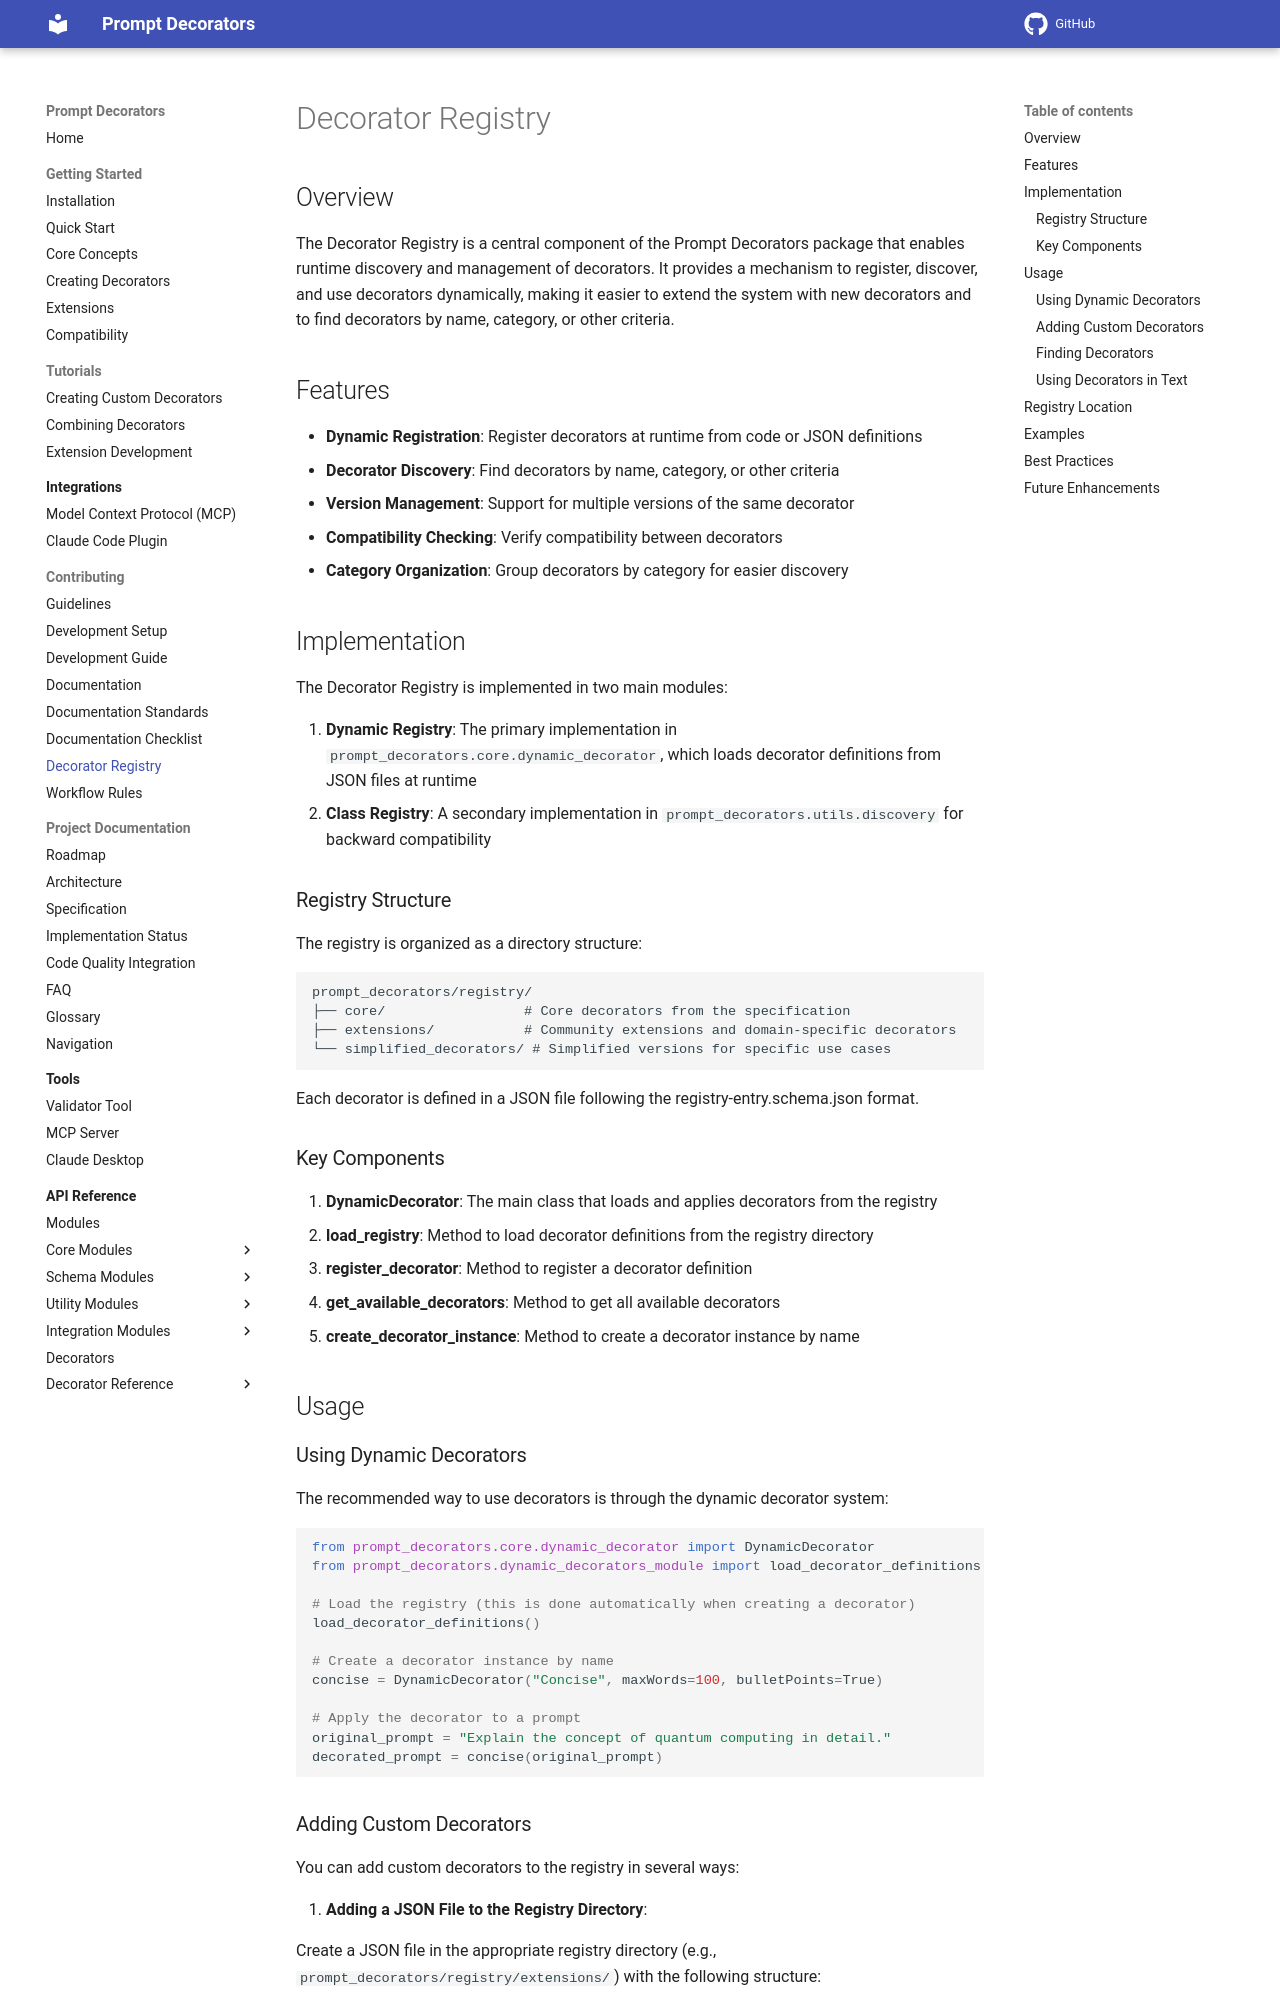

repository: synaptiai/prompt-decorators · page: DECORATOR_REGISTRY/index.html · generator: mkdocs

# Decorator Registry

## Overview

The Decorator Registry is a central component of the Prompt Decorators package that enables runtime discovery and management of decorators. It provides a mechanism to register, discover, and use decorators dynamically, making it easier to extend the system with new decorators and to find decorators by name, category, or other criteria.

## Features

- **Dynamic Registration**: Register decorators at runtime from code or JSON definitions
- **Decorator Discovery**: Find decorators by name, category, or other criteria
- **Version Management**: Support for multiple versions of the same decorator
- **Compatibility Checking**: Verify compatibility between decorators
- **Category Organization**: Group decorators by category for easier discovery

## Implementation

The Decorator Registry is implemented in two main modules:

1. **Dynamic Registry**: The primary implementation in `prompt_decorators.core.dynamic_decorator`, which loads decorator definitions from JSON files at runtime
2. **Class Registry**: A secondary implementation in `prompt_decorators.utils.discovery` for backward compatibility

### Registry Structure

The registry is organized as a directory structure:

```
prompt_decorators/registry/
├── core/                 # Core decorators from the specification
├── extensions/           # Community extensions and domain-specific decorators
└── simplified_decorators/ # Simplified versions for specific use cases
```

Each decorator is defined in a JSON file following the registry-entry.schema.json format.

### Key Components

1. **DynamicDecorator**: The main class that loads and applies decorators from the registry
2. **load_registry**: Method to load decorator definitions from the registry directory
3. **register_decorator**: Method to register a decorator definition
4. **get_available_decorators**: Method to get all available decorators
5. **create_decorator_instance**: Method to create a decorator instance by name

## Usage

### Using Dynamic Decorators

The recommended way to use decorators is through the dynamic decorator system:

```python
from prompt_decorators.core.dynamic_decorator import DynamicDecorator
from prompt_decorators.dynamic_decorators_module import load_decorator_definitions

# Load the registry (this is done automatically when creating a decorator)
load_decorator_definitions()

# Create a decorator instance by name
concise = DynamicDecorator("Concise", maxWords=100, bulletPoints=True)

# Apply the decorator to a prompt
original_prompt = "Explain the concept of quantum computing in detail."
decorated_prompt = concise(original_prompt)
```
